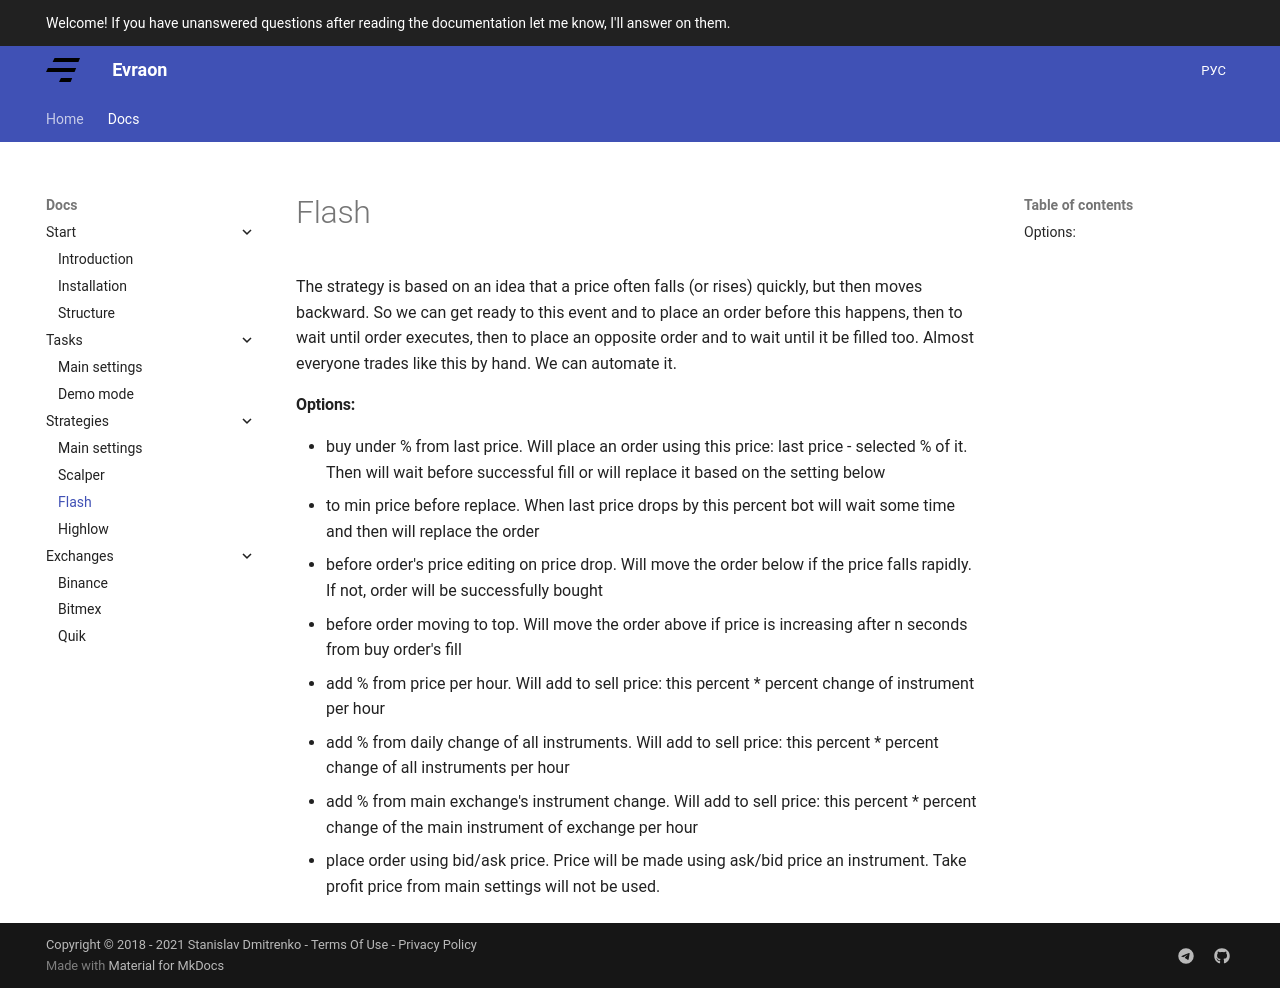

repository: avently/evraon-website · page: docs/strategies/flash/index.html · generator: mkdocs

---
title: Flash
---

The strategy is based on an idea that a price often falls (or rises) quickly, but then moves backward. So we can get ready to this event and to place an order before this happens, then to wait until order executes, then to place an opposite order and to wait until it be filled too. Almost everyone trades like this by hand. We can automate it.

#### Options:

- buy under % from last price. Will place an order using this price: last price - selected % of it. Then will wait before successful fill or will replace it based on the setting below
- to min price before replace. When last price drops by this percent bot will wait some time and then will replace the order
- before order's price editing on price drop. Will move the order below if the price falls rapidly. If not, order will be successfully bought
- before order moving to top. Will move the order above if price is increasing after n seconds from buy order's fill
- add % from price per hour. Will add to sell price: this percent \* percent change of instrument per hour
- add % from daily change of all instruments. Will add to sell price: this percent \* percent change of all instruments per hour
- add % from main exchange's instrument change. Will add to sell price: this percent \* percent change of the main instrument of exchange per hour
- place order using bid/ask price. Price will be made using ask/bid price an instrument. Take profit price from main settings will not be used.
